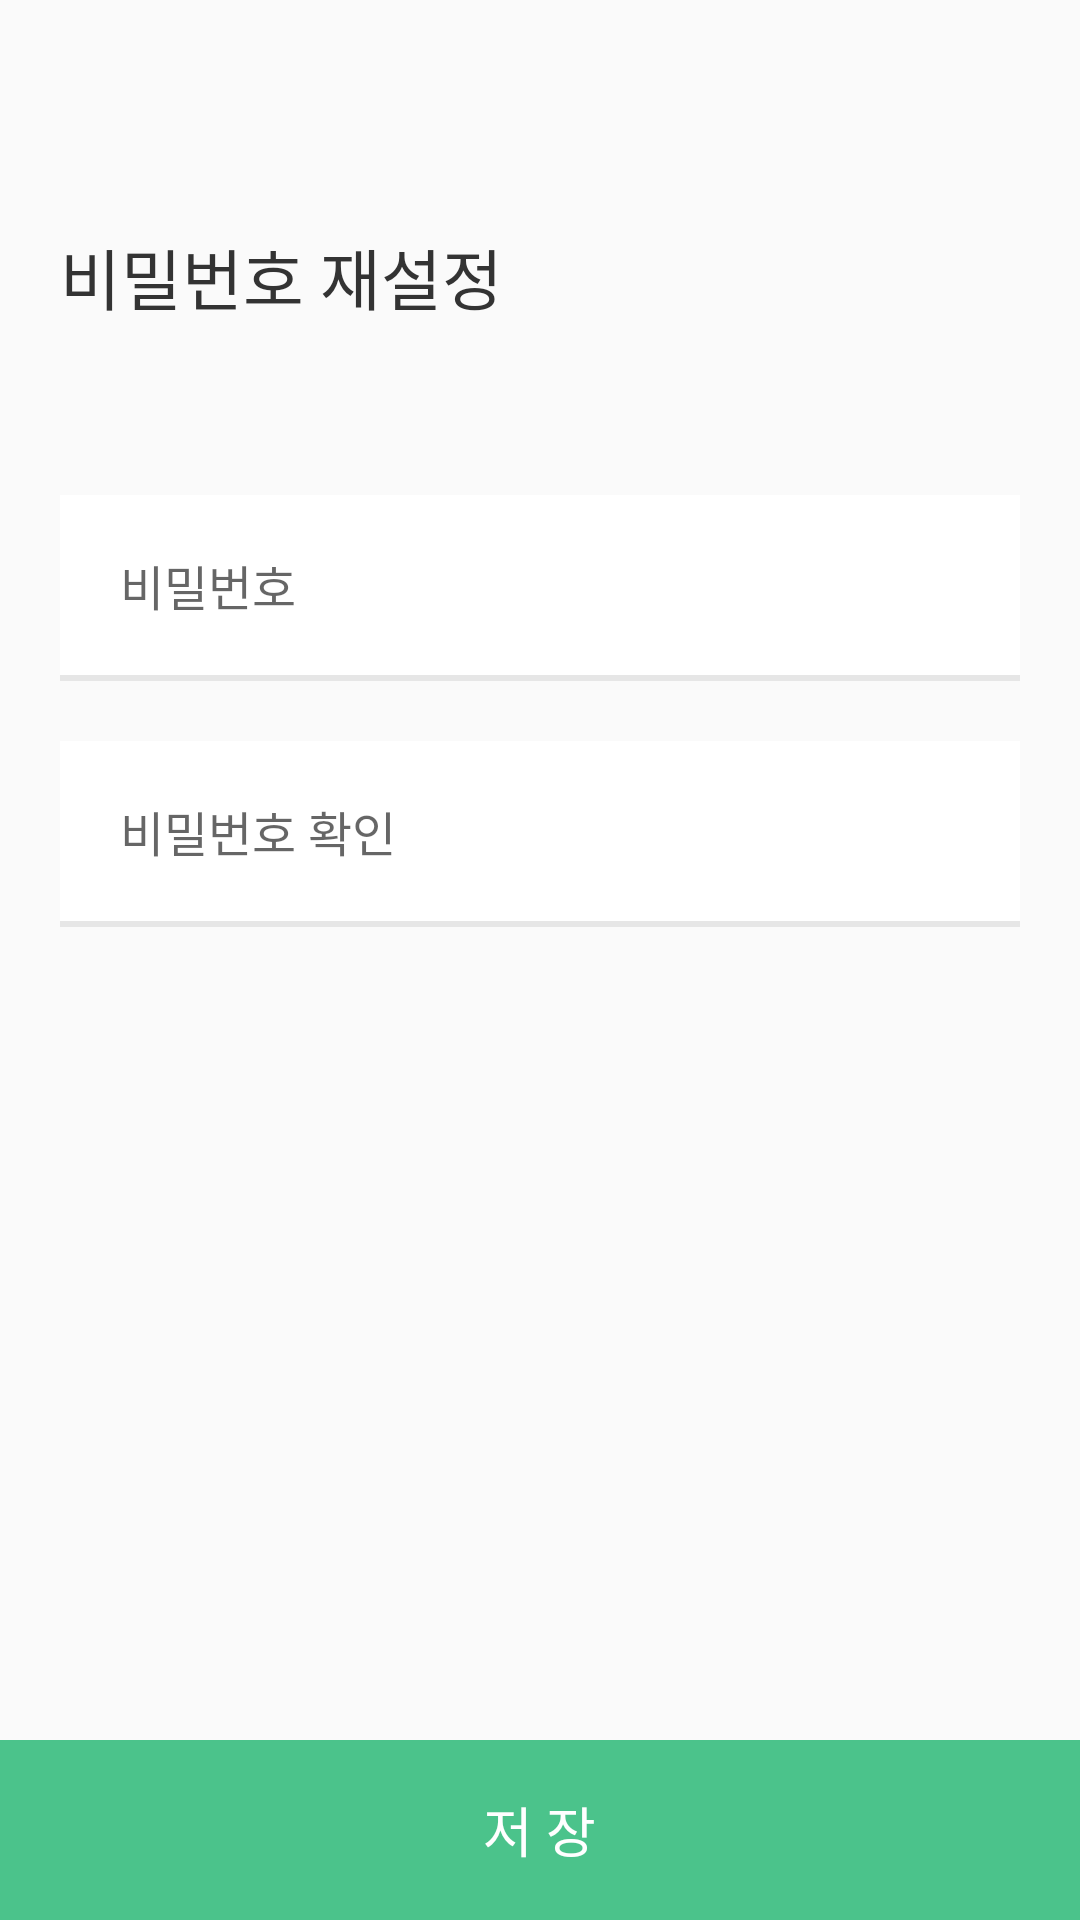

The Android layout XML behind this screen, and the referenced resources:
<!-- AndroidManifest.xml: application theme Theme.AppCompat.Light.NoActionBar -->
<!-- res/layout/new_layout_pw_update.xml -->
<?xml version="1.0" encoding="utf-8"?>
<layout
    xmlns:android="http://schemas.android.com/apk/res/android"
    xmlns:app="http://schemas.android.com/apk/res-auto">

    <data>
        <variable
            name="pw_update"
            type="com.surehappiness.app.activity.NewPwUpdateActivity" />
    </data>

    <androidx.constraintlayout.widget.ConstraintLayout
        android:layout_width="match_parent"
        android:layout_height="match_parent">

        <include layout="@layout/toolbar" />

        <LinearLayout
            android:layout_width="match_parent"
            android:layout_height="wrap_content"
            android:layout_marginLeft="20dp"
            android:layout_marginRight="20dp"
            android:orientation="vertical"
            app:layout_constraintStart_toStartOf="parent"
            app:layout_constraintEnd_toEndOf="parent"
            app:layout_constraintTop_toBottomOf="@+id/toolbar">

            <TextView
                android:id="@+id/title"
                android:layout_width="match_parent"
                android:layout_height="wrap_content"
                android:text="비밀번호 재설정"
                android:layout_marginTop="20dp"
                android:layout_marginBottom="5dp"
                android:textSize="22sp"
                android:textColor="@color/colorText"
                android:fontFamily="@font/notosans_semibold" />

            <TextView
                android:id="@+id/info"
                android:layout_width="match_parent"
                android:layout_height="wrap_content"
                android:textColor="@color/colorText"
                android:textSize="16sp" />

            <RelativeLayout
                android:layout_width="match_parent"
                android:layout_height="wrap_content"
                android:layout_marginTop="30dp"
                android:background="#fff">
                <EditText
                    android:id="@+id/user_pw"
                    android:layout_width="match_parent"
                    android:layout_height="60dp"
                    android:layout_marginLeft="20dp"
                    android:hint="비밀번호"
                    android:textSize="16sp"
                    android:background="@null"
                    android:inputType="textPassword"/>

                <View
                    android:layout_marginTop="60dp"
                    style="@style/Divider"/>
            </RelativeLayout>

            <RelativeLayout
                android:layout_width="match_parent"
                android:layout_height="wrap_content"
                android:layout_marginTop="20dp"
                android:background="#fff">
                <EditText
                    android:id="@+id/user_pw2"
                    android:layout_width="match_parent"
                    android:layout_height="60dp"
                    android:layout_marginLeft="20dp"
                    android:hint="비밀번호 확인"
                    android:textSize="16sp"
                    android:background="@null"
                    android:inputType="textPassword"/>

                <View
                    android:layout_marginTop="60dp"
                    style="@style/Divider"/>
            </RelativeLayout>


            <TextView
                android:id="@+id/notice"
                android:layout_width="match_parent"
                android:layout_height="wrap_content"
                android:layout_marginTop="20dp"
                android:textColor="@color/colorNotice"
                android:textSize="14sp" />
        </LinearLayout>

        <FrameLayout
            android:id="@+id/saveBtn"
            android:layout_width="match_parent"
            android:layout_height="60dp"
            android:background="@color/colorGreen"
            app:layout_constraintBottom_toBottomOf="parent">

            <TextView
                android:layout_width="wrap_content"
                android:layout_height="wrap_content"
                android:layout_gravity="center"
                android:text="저 장"
                android:textSize="18sp"
                android:textColor="#fff" />

        </FrameLayout>

    </androidx.constraintlayout.widget.ConstraintLayout>
</layout>
<!-- res/layout/toolbar.xml (included above) -->
<?xml version="1.0" encoding="utf-8"?>
<androidx.appcompat.widget.Toolbar
    android:id="@+id/toolbar"
    android:layout_width="match_parent"
    android:layout_height="56dp"
    android:background="@color/backgroundLightGray"
    xmlns:android="http://schemas.android.com/apk/res/android" />
<!-- resources referenced by this layout -->
<resources>
  <color name="backgroundLightGray">#FAFAFA</color>
  <color name="colorGreen">#4bc38b</color>
  <color name="colorNotice">#e21a1a</color>
  <color name="colorText">#333333</color>
  <style name="Divider" parent="">
          <item name="android:layout_width">match_parent</item>
          <item name="android:layout_height">2dp</item>
          <item name="android:background">@color/backgroundGray</item>
      </style>
  <color name="backgroundGray">#E6E6E6</color>
</resources>
